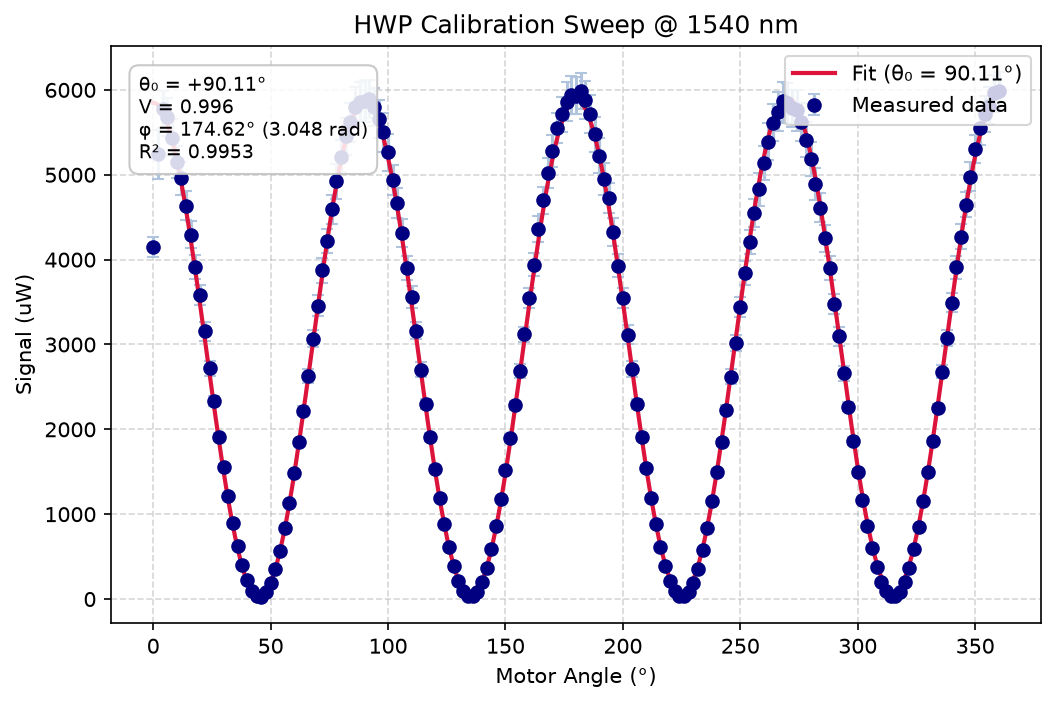

The table this chart was drawn from, first rows:
Timestamp, 2026-08-02 20:39:28
Device Name, bob_1560_basis_hwp
Device Serial, 55105664
Role, hwp
Wavelength (nm), 1540
Data Unit, uW
fit_angle_deg, fit_curve (uW)
0.0000, 5849
1, 5843
2, 5824
3, 5790
4, 5743
5, 5682
6, 5607
7, 5520
8, 5419
9, 5307
10, 5183
11, 5048
12, 4903
13, 4748
14, 4585
15, 4413
16, 4234
17, 4049
18, 3858
19, 3663
20, 3465
21, 3263
22, 3061
23, 2857
24, 2654
25, 2452
26, 2253
27, 2057
28, 1865
29, 1679
30, 1498
31, 1325
32, 1159
33, 1003
34, 855.1
35, 717.8
36, 591.3
37, 476.3
38, 373.2
39, 282.7
40, 205.1
41, 140.8
42, 90.17
43, 53.4
44, 30.69
45, 22.15
46, 27.83
47, 47.7
48, 81.66
49, 129.6
50, 191.1
51, 266.1
52, 354.1
53, 454.8
... 499 more rows
